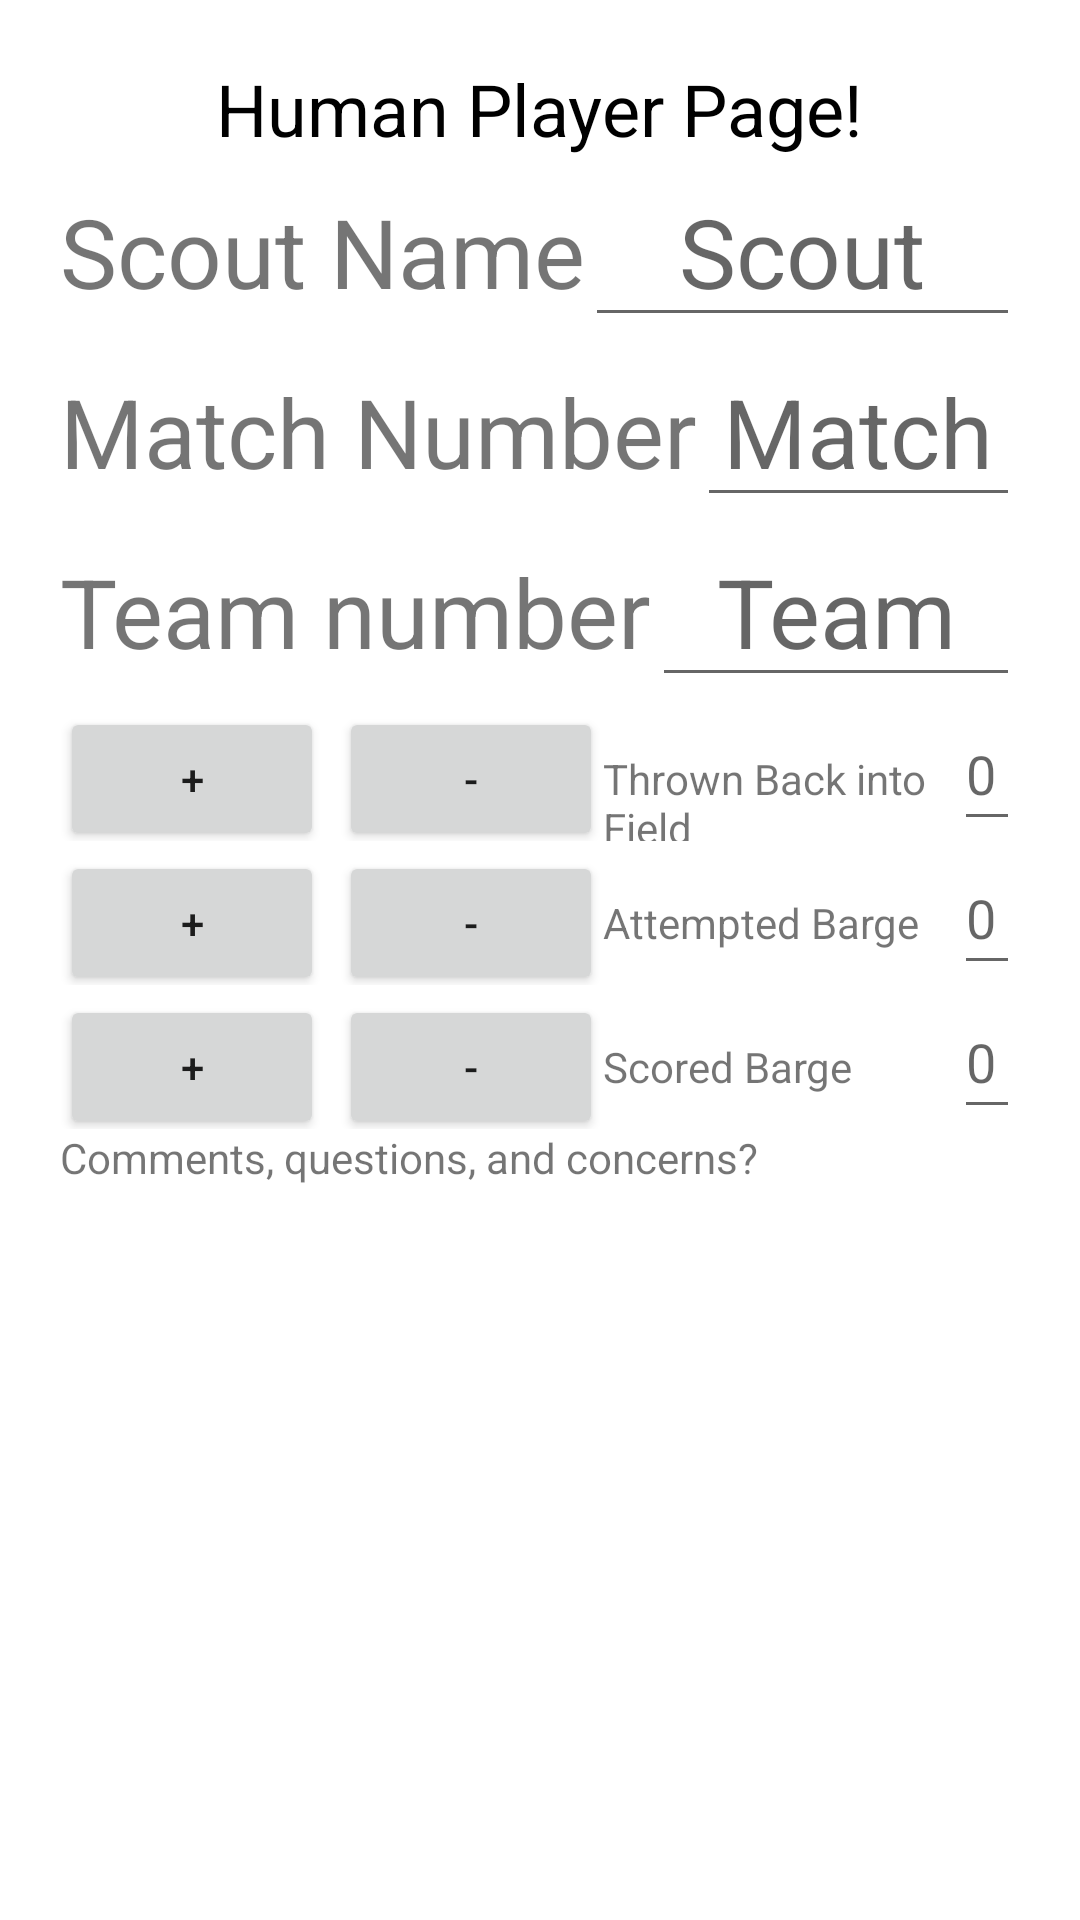

Layout XML and referenced resources for this Android screen:
<!-- AndroidManifest.xml: application theme Theme.RoboticsScoutingMatchApp -->
<!-- res/layout/activity_human_scouting.xml -->
<?xml version="1.0" encoding="utf-8"?>
<androidx.constraintlayout.widget.ConstraintLayout xmlns:android="http://schemas.android.com/apk/res/android"
    xmlns:app="http://schemas.android.com/apk/res-auto"
    xmlns:tools="http://schemas.android.com/tools"
    android:id="@+id/main"
    android:layout_width="match_parent"
    android:layout_height="match_parent"
    tools:context=".activityHumanScouting">

    <ScrollView
        android:layout_width="match_parent"
        android:layout_height="match_parent"
        app:layout_constraintBottom_toTopOf="parent"
        app:layout_constraintBottom_toBottomOf="parent"
        app:layout_constraintLeft_toLeftOf="parent"
        app:layout_constraintRight_toRightOf="parent">
        <LinearLayout
            android:layout_width="match_parent"
            android:layout_height="wrap_content"
            android:orientation="vertical"
            android:gravity="center"
            android:showDividers="middle"
            android:paddingTop="20dp"
            android:paddingHorizontal="20dp">
        <TextView
            android:layout_width="wrap_content"
            android:layout_height="wrap_content"
            android:text="@string/human_player_title"
            android:textSize="24sp"
            android:textColor="@color/black"
            android:gravity="center"/>
            <LinearLayout
                android:layout_width="match_parent"
                android:layout_height="wrap_content"
                >
                <TextView
                    android:layout_width="wrap_content"
                    android:layout_height="wrap_content"
                    android:textSize="32sp"
                    android:text="@string/prompt_scout_name"
                    />
                <EditText
                    android:id="@+id/scout_name"
                    android:layout_width="match_parent"
                    android:layout_height="wrap_content"
                    android:textSize="32sp"
                    android:autofillHints="username"
                    android:gravity="center"
                    android:inputType="textCapWords"
                    android:hint="@string/text_edit_scout_name"
                    />

            </LinearLayout>

            <LinearLayout
                android:layout_width="match_parent"
                android:layout_height="wrap_content"
                android:orientation="horizontal">
                <TextView
                    android:layout_width="wrap_content"
                    android:layout_height="wrap_content"
                    android:textSize="32sp"
                    android:text="@string/prompt_match_number"
                    />
                <EditText
                    android:id="@+id/match_number"
                    android:layout_width="match_parent"
                    android:layout_height="wrap_content"
                    android:textSize="32sp"
                    android:autofillHints="username"
                    android:hint="@string/text_edit_match_number"
                    android:gravity="center"
                    android:inputType="number"
                    />
            </LinearLayout>

            <LinearLayout
                android:layout_width="match_parent"
                android:layout_height="wrap_content"
                android:orientation="horizontal"
                >
                <TextView
                    android:layout_width="wrap_content"
                    android:layout_height="wrap_content"
                    android:textSize="32sp"
                    android:text="@string/prompt_team_number"
                    />
                <EditText
                    android:layout_width="match_parent"
                    android:layout_height="wrap_content"
                    android:id="@+id/team_number"
                    android:textSize="32sp"
                    android:autofillHints="username"
                    android:gravity="center"
                    android:inputType="number"
                    android:hint="@string/text_edit_team_number"/>
            </LinearLayout>


            
            <LinearLayout
                android:layout_width="wrap_content"
                android:layout_height="wrap_content"
                android:orientation="horizontal"
                app:layout_constraintWidth_percent="0.5">

                <Button
                    android:id="@+id/thrown_count_up"
                    android:layout_width="wrap_content"
                    android:layout_height="wrap_content"
                    android:text="@string/counter_up"

                    />

                <Button
                    android:id="@+id/thrown_count_down"
                    android:layout_width="wrap_content"
                    android:layout_height="wrap_content"
                    android:layout_marginStart="5dp"
                    android:text="@string/counter_down"
                    />

                <TextView
                    android:layout_width="117dp"
                    android:layout_height="wrap_content"
                    android:text="@string/thrown_back" />

                <EditText
                    android:id="@+id/edit_text_rc1"
                    android:layout_width="match_parent"
                    android:layout_height="wrap_content"
                    android:autofillHints="username"
                    android:hint="@string/number_tried"
                    android:inputType="number"
                    android:minWidth="32dp"
                    android:minHeight="48dp" />

            </LinearLayout>

            

            <LinearLayout
                android:layout_width="wrap_content"
                android:layout_height="wrap_content"
                android:orientation="horizontal"
                app:layout_constraintWidth_percent="0.5">

                <Button
                    android:id="@+id/attempted_barge_up"
                    android:layout_width="wrap_content"
                    android:layout_height="wrap_content"
                    android:text="@string/counter_up"

                    />

                <Button
                    android:id="@+id/attempted_barge_down"
                    android:layout_width="wrap_content"
                    android:layout_height="wrap_content"
                    android:layout_marginStart="5dp"
                    android:text="@string/counter_down"
                    />

                <TextView
                    android:layout_width="117dp"
                    android:layout_height="wrap_content"
                    android:text="@string/attempted_barge" />

                <EditText
                    android:id="@+id/edit_text_ac2"
                    android:layout_width="match_parent"
                    android:layout_height="wrap_content"
                    android:autofillHints="username"
                    android:hint="@string/number_tried"
                    android:inputType="number"
                    android:minWidth="32dp"
                    android:minHeight="48dp" />

            </LinearLayout>


            
            <LinearLayout
                android:layout_width="wrap_content"
                android:layout_height="wrap_content"
                android:orientation="horizontal"
                app:layout_constraintWidth_percent="0.5">

                <Button
                    android:id="@+id/scored_barge_up"
                    android:layout_width="wrap_content"
                    android:layout_height="wrap_content"
                    android:text="@string/counter_up"

                    />

                <Button
                    android:id="@+id/scored_barge_down"
                    android:layout_width="wrap_content"
                    android:layout_height="wrap_content"
                    android:layout_marginStart="5dp"
                    android:text="@string/counter_down"
                    />

                <TextView
                    android:layout_width="117dp"
                    android:layout_height="wrap_content"
                    android:text="@string/scored_barge" />

                <EditText
                    android:id="@+id/edit_text_rc2"
                    android:layout_width="match_parent"
                    android:layout_height="wrap_content"
                    android:autofillHints="username"
                    android:hint="@string/number_tried"
                    android:inputType="number"
                    android:minWidth="32dp"
                    android:minHeight="48dp" />

            </LinearLayout>

        <LinearLayout
            android:layout_width="match_parent"
            android:layout_height="match_parent"
            android:orientation="horizontal">

            <TextView
                android:layout_width="264dp"
                android:layout_height="match_parent"
                android:text="@string/endText" />

        </LinearLayout>
        </LinearLayout>
    </ScrollView>

</androidx.constraintlayout.widget.ConstraintLayout>
<!-- resources referenced by this layout -->
<resources>
  <color name="black">#FF000000</color>
  <string name="attempted_barge">Attempted Barge</string>
  <string name="counter_down">-</string>
  <string name="counter_up">+</string>
  <string name="endText">Comments, questions, and concerns?</string>
  <string name="human_player_title">Human Player Page!</string>
  <string name="number_tried">0</string>
  <string name="prompt_match_number">Match Number</string>
  <string name="prompt_scout_name">Scout Name</string>
  <string name="prompt_team_number">Team number</string>
  <string name="scored_barge">Scored Barge</string>
  <string name="text_edit_match_number">Match</string>
  <string name="text_edit_scout_name">Scout</string>
  <string name="text_edit_team_number">Team</string>
  <string name="thrown_back">Thrown Back into Field</string>
  <style name="Theme.RoboticsScoutingMatchApp" parent="Theme.MaterialComponents.DayNight.DarkActionBar">
          
          <item name="colorPrimary">@color/purple_500</item>
          <item name="colorPrimaryVariant">@color/purple_700</item>
          <item name="colorOnPrimary">@color/white</item>
          
          <item name="colorSecondary">@color/teal_200</item>
          <item name="colorSecondaryVariant">@color/teal_700</item>
          <item name="colorOnSecondary">@color/black</item>
          
          <item name="android:statusBarColor">?attr/colorPrimaryVariant</item>
          
      </style>
  <color name="purple_500">#FF6200EE</color>
  <color name="purple_700">#FF3700B3</color>
  <color name="white">#FFFFFFFF</color>
  <color name="teal_200">#FF03DAC5</color>
  <color name="teal_700">#FF018786</color>
</resources>
